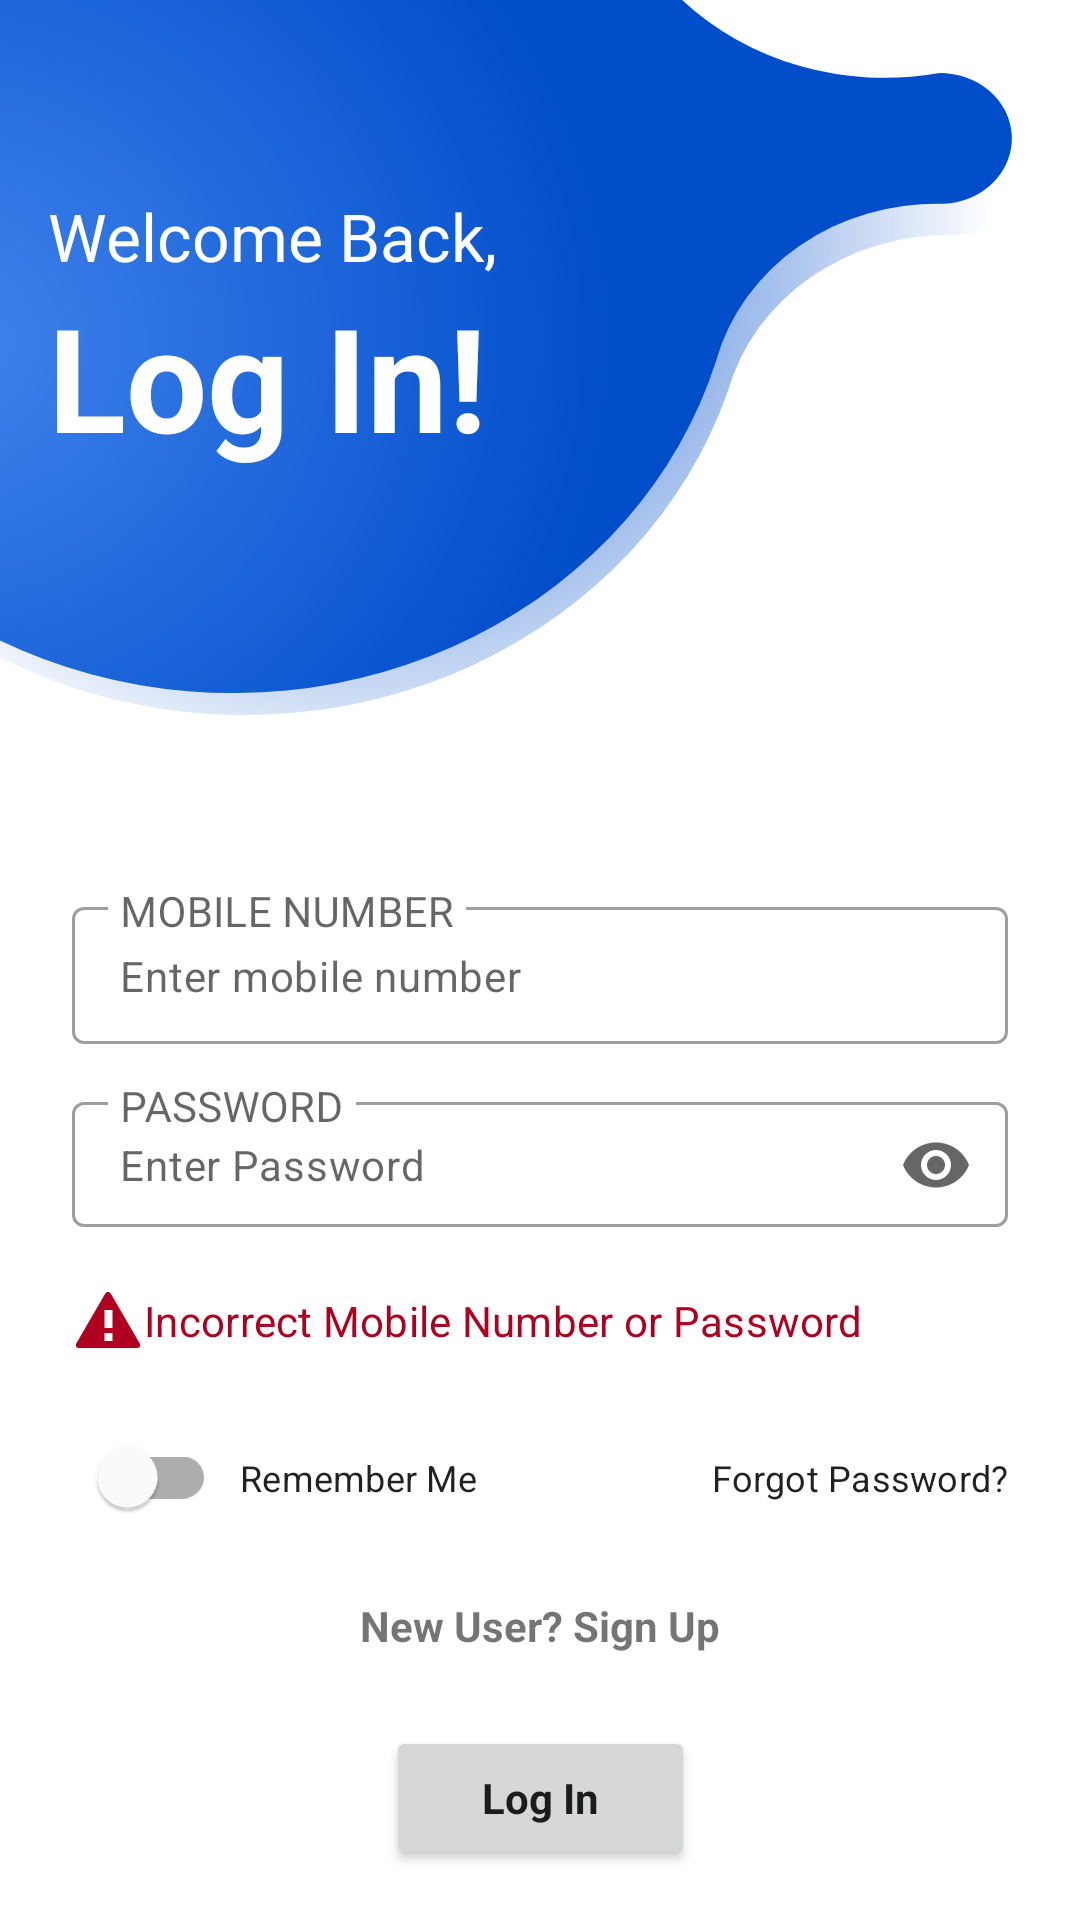

Android layout source for this screen:
<!-- AndroidManifest.xml: application theme Theme.ShoppingApp -->
<!-- res/layout/fragment_login.xml -->
<?xml version="1.0" encoding="utf-8"?>
<ScrollView xmlns:android="http://schemas.android.com/apk/res/android"
    xmlns:app="http://schemas.android.com/apk/res-auto"
    xmlns:tools="http://schemas.android.com/tools"
    android:layout_width="match_parent"
    android:layout_height="match_parent"
    tools:context=".ui.loginSignup.LoginFragment">

    <androidx.constraintlayout.widget.ConstraintLayout
        android:layout_width="match_parent"
        android:layout_height="wrap_content">

        <ImageView
            android:id="@+id/login_image_view"
            android:layout_width="0dp"
            android:layout_height="280dp"
            android:contentDescription="@string/bg_img_desc"
            android:scaleType="fitStart"
            app:layout_constraintEnd_toEndOf="parent"
            app:layout_constraintStart_toStartOf="parent"
            app:layout_constraintTop_toTopOf="parent"
            app:srcCompat="@drawable/login_bg_img" />

        <TextView
            android:id="@+id/login_welcome_hello_tv"
            android:layout_width="wrap_content"
            android:layout_height="wrap_content"
            android:layout_marginStart="16dp"
            android:layout_marginTop="64dp"
            android:text="@string/login_welcome"
            android:textColor="@color/white"
            android:textSize="22sp"
            app:layout_constraintStart_toStartOf="@id/login_image_view"
            app:layout_constraintTop_toTopOf="@id/login_image_view" />

        <TextView
            android:id="@+id/login_welcome_text_view"
            android:layout_width="wrap_content"
            android:layout_height="wrap_content"
            android:layout_marginStart="16dp"
            android:text="@string/login_welcome_text"
            android:textAppearance="@style/TextAppearance.MyTheme.Headline3"
            android:textColor="@color/white"
            android:textStyle="bold"
            app:layout_constraintStart_toStartOf="@id/login_image_view"
            app:layout_constraintTop_toBottomOf="@+id/login_welcome_hello_tv" />

        <com.google.android.material.textfield.TextInputLayout
            android:id="@+id/mobileOutlinedTextField"
            style="@style/Widget.MaterialComponents.TextInputLayout.OutlinedBox"
            android:layout_width="match_parent"
            android:layout_height="wrap_content"
            android:layout_marginStart="24dp"
            android:layout_marginTop="16dp"
            android:layout_marginEnd="24dp"
            android:hint="@string/login_mobile_hint"
            app:expandedHintEnabled="false"
            app:hintTextAppearance="@style/TextAppearance.MyTheme.Subtitle2"
            app:layout_constraintEnd_toEndOf="parent"
            app:layout_constraintStart_toStartOf="parent"
            app:layout_constraintTop_toBottomOf="@id/login_image_view"
            app:placeholderText="@string/login_mobile_ph"
            app:placeholderTextAppearance="@style/TextAppearance.MyTheme.Body2">

            <com.google.android.material.textfield.TextInputEditText
                android:id="@+id/login_mobile_edit_text"
                android:layout_width="match_parent"
                android:layout_height="wrap_content"
                android:inputType="phone"
                android:paddingTop="12dp"
                android:paddingBottom="12dp" />
        </com.google.android.material.textfield.TextInputLayout>

        <com.google.android.material.textfield.TextInputLayout
            android:id="@+id/passwordOutlinedTextField"
            style="@style/Widget.MaterialComponents.TextInputLayout.OutlinedBox"
            android:layout_width="match_parent"
            android:layout_height="wrap_content"
            android:layout_marginStart="24dp"
            android:layout_marginTop="10dp"
            android:layout_marginEnd="24dp"
            android:hint="@string/login_password_hint"
            app:endIconMode="password_toggle"
            app:expandedHintEnabled="false"
            app:hintTextAppearance="@style/TextAppearance.MyTheme.Subtitle2"
            app:layout_constraintEnd_toEndOf="parent"
            app:layout_constraintStart_toStartOf="parent"
            app:layout_constraintTop_toBottomOf="@id/mobileOutlinedTextField"
            app:placeholderText="@string/login_password_ph"
            app:placeholderTextAppearance="@style/TextAppearance.MyTheme.Body2">

            <com.google.android.material.textfield.TextInputEditText
                android:id="@+id/login_password_edit_text"
                android:layout_width="match_parent"
                android:layout_height="wrap_content"
                android:inputType="textPassword"
                android:paddingTop="10dp"
                android:paddingBottom="10dp" />

        </com.google.android.material.textfield.TextInputLayout>

        <TextView
            android:id="@+id/login_error_text_view"
            android:gravity="center_vertical"
            android:textAppearance="@style/TextAppearance.MyTheme.Subtitle2"
            android:textColor="?attr/colorError"
            app:drawableStartCompat="@android:drawable/stat_notify_error"
            app:drawableTint="?attr/colorError"
            android:layout_width="0dp"
            android:layout_height="wrap_content"
            android:layout_marginStart="24dp"
            android:layout_marginTop="16dp"
            android:layout_marginEnd="24dp"
            android:text="@string/login_error_text"
            app:layout_constraintEnd_toEndOf="parent"
            app:layout_constraintStart_toStartOf="parent"
            app:layout_constraintTop_toBottomOf="@+id/passwordOutlinedTextField" />

        <com.google.android.material.switchmaterial.SwitchMaterial
            android:id="@+id/login_rem_switch"
            android:layout_width="0dp"
            android:layout_height="wrap_content"
            android:layout_marginStart="24dp"
            android:layout_marginTop="16dp"
            android:checked="false"
            app:layout_constraintStart_toStartOf="parent"
            app:layout_constraintTop_toBottomOf="@+id/login_error_text_view"
            app:switchTextAppearance="@style/TextAppearance.MyTheme.Subtitle2" />


        <TextView
            android:id="@+id/login_rem_tv"
            android:layout_width="wrap_content"
            android:layout_height="wrap_content"
            android:layout_marginStart="8dp"
            android:text="@string/login_switch_remember_text"
            android:textAppearance="@style/TextAppearance.MyTheme.Subtitle2"
            android:textSize="12sp"
            app:layout_constraintBottom_toBottomOf="@+id/login_rem_switch"
            app:layout_constraintStart_toEndOf="@+id/login_rem_switch"
            app:layout_constraintTop_toTopOf="@+id/login_rem_switch" />

        <TextView
            android:id="@+id/login_forgot_tv"
            android:layout_width="wrap_content"
            android:layout_height="wrap_content"
            android:layout_marginEnd="24dp"
            android:text="@string/login_forgot_text"
            android:textAppearance="@style/TextAppearance.MyTheme.Subtitle2"
            android:textSize="12sp"
            app:layout_constraintBottom_toBottomOf="@+id/login_rem_switch"
            app:layout_constraintEnd_toEndOf="parent"
            app:layout_constraintTop_toTopOf="@+id/login_rem_switch" />

        <TextView
            android:id="@+id/login_signup_text_view"
            android:layout_width="0dp"
            android:layout_height="wrap_content"
            android:layout_marginStart="24dp"
            android:layout_marginTop="16dp"
            android:layout_marginEnd="24dp"
            android:text="@string/login_signup_text"
            android:textAlignment="center"
            android:textStyle="bold"
            app:layout_constraintEnd_toEndOf="parent"
            app:layout_constraintStart_toStartOf="parent"
            app:layout_constraintTop_toBottomOf="@+id/login_rem_switch" />

        <Button
            android:id="@+id/login_login_btn"
            android:layout_width="wrap_content"
            android:layout_height="wrap_content"
            android:layout_marginTop="24dp"
            android:layout_marginBottom="16dp"
            android:layout_weight="1"
            android:paddingStart="32dp"
            android:paddingEnd="32dp"
            android:text="@string/login_btn_text"
            android:textAllCaps="false"
            android:textStyle="bold"
            app:layout_constraintBottom_toBottomOf="parent"
            app:layout_constraintEnd_toEndOf="parent"
            app:layout_constraintStart_toStartOf="parent"
            app:layout_constraintTop_toBottomOf="@+id/login_signup_text_view" />

    </androidx.constraintlayout.widget.ConstraintLayout>
</ScrollView>
<!-- resources referenced by this layout -->
<resources>
  <color name="white">#FFFFFFFF</color>
  <string name="bg_img_desc">Image View</string>
  <string name="login_btn_text">Log In</string>
  <string name="login_error_text">Incorrect Mobile Number or Password</string>
  <string name="login_forgot_text">Forgot Password?</string>
  <string name="login_mobile_hint">MOBILE NUMBER</string>
  <string name="login_mobile_ph">Enter mobile number</string>
  <string name="login_password_hint">PASSWORD</string>
  <string name="login_password_ph">Enter Password</string>
  <string name="login_signup_text">New User? Sign Up</string>
  <string name="login_switch_remember_text">Remember Me</string>
  <string name="login_welcome">Welcome Back,</string>
  <string name="login_welcome_text">Log In!</string>
  <style name="TextAppearance.MyTheme.Body2" parent="TextAppearance.MaterialComponents.Body2">
          
      </style>
  <style name="TextAppearance.MyTheme.Headline3" parent="TextAppearance.MaterialComponents.Headline3">
          
      </style>
  <style name="TextAppearance.MyTheme.Subtitle2" parent="TextAppearance.MaterialComponents.Subtitle2">
          
      </style>
  <style name="Theme.ShoppingApp" parent="Base.Theme.ShoppingApp" />
  <color name="blue_500">#004dca</color>
  <color name="purple_700">#FF3700B3</color>
  <color name="blue_accent_300">#02d5ee</color>
  <color name="green_500">#018786</color>
  <color name="red_600">#b00020</color>
  <color name="black">#FF000000</color>
  <style name="TextAppearance.MyTheme.Headline1" parent="TextAppearance.MaterialComponents.Headline1">
          
      </style>
  <style name="TextAppearance.MyTheme.Headline2" parent="TextAppearance.MaterialComponents.Headline2">
          
      </style>
  <style name="TextAppearance.MyTheme.Headline4" parent="TextAppearance.MaterialComponents.Headline4">
          
      </style>
  <style name="TextAppearance.MyTheme.Headline5" parent="TextAppearance.MaterialComponents.Headline5">
          
      </style>
  <style name="TextAppearance.MyTheme.Headline6" parent="TextAppearance.MaterialComponents.Headline6">
          
      </style>
  <style name="TextAppearance.MyTheme.Subtitle1" parent="TextAppearance.MaterialComponents.Subtitle1">
          
      </style>
  <style name="TextAppearance.MyTheme.Body1" parent="TextAppearance.MaterialComponents.Body1">
          
      </style>
  <style name="TextAppearance.MyTheme.Button" parent="TextAppearance.MaterialComponents.Button">
          
      </style>
  <style name="TextAppearance.MyTheme.Caption" parent="TextAppearance.MaterialComponents.Caption">
          
      </style>
  <style name="TextAppearance.MyTheme.Overline" parent="TextAppearance.MaterialComponents.Overline">
          
      </style>
  <style name="ShapeAppearance.MyTheme.SmallComponent" parent="ShapeAppearance.MaterialComponents.SmallComponent">
          
          <item name="cornerSize">4dp</item>
      </style>
  <style name="ShapeAppearance.MyTheme.MediumComponent" parent="ShapeAppearance.MaterialComponents.MediumComponent">
          
          <item name="cornerSize">4dp</item>
      </style>
  <style name="ShapeAppearance.MyTheme.LargeComponent" parent="ShapeAppearance.MaterialComponents.LargeComponent">
          
          <item name="cornerSize">4dp</item>
      </style>
  <style name="Widget.MyTheme.NavigationView" parent="Widget.MaterialComponents.NavigationView">
          <item name="itemTextAppearance">?attr/textAppearanceBody2</item>
      </style>
  <style name="Widget.MyTheme.BottomSheet.Modal" parent="Widget.MaterialComponents.BottomSheet.Modal">
          <item name="shapeAppearanceOverlay">?attr/shapeAppearanceLargeComponent</item>
      </style>
</resources>
